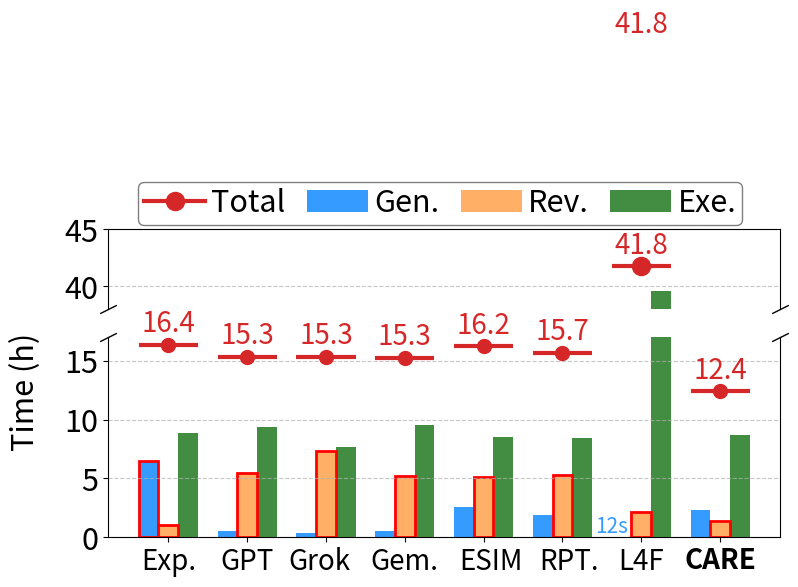

Recreate this plot in Python. (Note: this script raises an exception after producing the figure.)
import matplotlib.pyplot as plt
import matplotlib.transforms as mtransforms
import numpy as np

plt.rcParams['pdf.fonttype'] = 42
plt.rcParams['ps.fonttype'] = 42

data = {
    "Expert": {
        "generation": 64.8,
        "execution": 177.2,
        "review": 10.4,
    },
    "GPT-5.2": {
        "generation": 5.6,
        "execution": 187.0,
        "review": 54.3,
    },
    "Grok-4.1": {
        "generation": 3.4,
        "execution": 153.2,
        "review": 73.5,
    },
    "Gemini-3": {
        "generation": 5.3,
        "execution": 190.4,
        "review": 52.1,
    },
    "ESIM": {
        "generation": 25.6,
        "execution": 171.3,
        "review": 51.2,
    },
    "RPTSP": {
        "generation": 19.2,
        "execution": 169.6,
        "review": 52.8,
    },
    "LLM4Fin": {
        "generation": 0.2,
        "execution": 792.0,
        "review": 21.9,
    },
    # "Ours-NoReuse": {
    #     "generation": 21.6,
    #     "execution": 400.8,
    #     "review": 19.6,
    # },
    "Ours": {
        "generation": 23.6,
        "execution": 173.2,
        "review": 14.2,
    },
}

for key in data:
    for sub_key in data[key]:
        if sub_key == "execution":
            data[key][sub_key] = data[key][sub_key] / 2
        data[key][sub_key] = data[key][sub_key] * 6 / 60
def draw_figure():
    labels = list(data.keys())
    x = np.arange(len(labels))
    x = list(x)
    width = 0.25

    generation_times = [data[label]["generation"] for label in labels]
    execution_times = [data[label]["execution"] for label in labels]
    review_times = [data[label]["review"] for label in labels]
    total_times = [generation + execution + review for generation, execution, review in zip(generation_times, execution_times, review_times)]

    fig, (ax1, ax2) = plt.subplots(2, 1, figsize=(8, 4), sharex=True, gridspec_kw={'height_ratios': [2, 5]})
    # 上半部分：展示LLM4Fin的极值
    idx = 6  # LLM4Fin的索引
    ax1.bar(x[idx]-width, generation_times[idx], width, color="#369bff", label="Gen.")
    ax1.bar(x[idx], review_times[idx], width, color="#ffb066", label="Rev.")
    ax1.bar(x[idx]+width, execution_times[idx], width, color="#438d42", label="Exe.")
    ax1.hlines(y=total_times[idx], xmin=x[idx]-width * 1.5, xmax=x[idx]+width * 1.5, colors='#d62728', linestyles='-', linewidth=3)
    ax1.plot(x[idx], total_times[idx], marker='o', color='#d62728', markersize=13, label="Total", linewidth=3)
    ax1.text(x[idx], total_times[idx] + 1.1, f"{total_times[idx]:.1f}", ha='center', fontsize=20, color='#d62728')
    ax1.set_ylim(38, 45)
    # ax1.set_yticks([400, 450])
    ax1.tick_params(axis='y', labelsize=22)
    ax1.spines['bottom'].set_visible(False)
    ax1.tick_params(axis='x', bottom=False)
    ax1.grid(axis='y', linestyle='--', alpha=0.7)


    for i, label in enumerate(labels):
        g_time, e_time, r_time = generation_times[i], execution_times[i], review_times[i]
        if i == 0:
            ax2.bar(x[i] - width, g_time, width, color="#369bff", edgecolor='red', linewidth=2)
        else:
            ax2.bar(x[i] - width, g_time, width, color="#369bff")
        ax2.bar(x[i] + width, e_time, width, color="#438d42")
        ax2.bar(x[i], r_time, width, color="#ffb066", edgecolor='red', linewidth=2)
        ax2.hlines(y=total_times[i], xmin=x[i]-width * 1.5, xmax=x[i]+width * 1.5, colors='#d62728', linestyles='-', linewidth=3)
        ax2.plot(x[i], total_times[i], marker='o', color='#d62728', markersize=10, linewidth=3)
        ax2.text(x[i], total_times[i] + 0.5, f"{total_times[i]:.1f}", ha='center', va='bottom', fontsize=20, color='#d62728')
    ax2.text(x[idx]-0.38, generation_times[idx], "12s", ha='center', va='bottom', fontsize=15, color='#369bff')
    
    ax2.set_ylabel("Time (h)", fontsize=22)
    ax2.yaxis.set_label_coords(-0.1, 0.73)
    ax2.set_xticks(x)
    ax2.set_xticklabels(["Exp.", "GPT", "Grok", "Gem.", "ESIM", "RPT.", "L4F", "CARE"], fontsize=20)
    labels = ax2.get_xticklabels()
    labels[-1].set_fontweight('bold')
    # labels[-1].set_color('red')
    ticklabels = ax2.get_xticklabels()

    dx = -5 / 72  # 向左 5 pt（论文友好单位）
    offset = mtransforms.ScaledTranslation(dx, 0, ax2.figure.dpi_scale_trans)

    ticklabels[2].set_transform(ticklabels[2].get_transform() + offset)
    ticklabels[4].set_transform(ticklabels[4].get_transform() - offset)
    ticklabels[5].set_transform(ticklabels[5].get_transform() - offset)

    ax2.tick_params(axis='y', labelsize=22)
    ax2.set_ylim(0, 17)
    ax2.spines['top'].set_visible(False)
    ax2.set_yticks([0, 5, 10, 15])
    plt.grid(axis='y', linestyle='--', alpha=0.7)

    fig.legend(handles=ax1.get_legend_handles_labels()[0],  # 获取ax1的图例元素
        labels=ax1.get_legend_handles_labels()[1],   # 获取ax1的图例标签
        loc='upper center', fontsize=22, frameon=True, ncol=4, borderpad=0.2, labelspacing=0.1, handletextpad=0.2, columnspacing=0.7, bbox_to_anchor=(0.55, 1.037), edgecolor='black', framealpha=0.5)

    d = 0.5
    kwargs = dict(marker=[(-1, -d), (1, d)], markersize=12,
              linestyle="none", color='k', mec='k', mew=1, clip_on=False)
    ax1.plot([0, 1], [0, 0], transform=ax1.transAxes, **kwargs)
    ax2.plot([0, 1], [1, 1], transform=ax2.transAxes, **kwargs)

    plt.tight_layout()
    plt.subplots_adjust(left=0.135, right=0.975)
    plt.savefig("fig/exp1_time.pdf", dpi=300)
    plt.savefig("fig/exp1_time.png", dpi=300)


if __name__ == "__main__":
    draw_figure()
